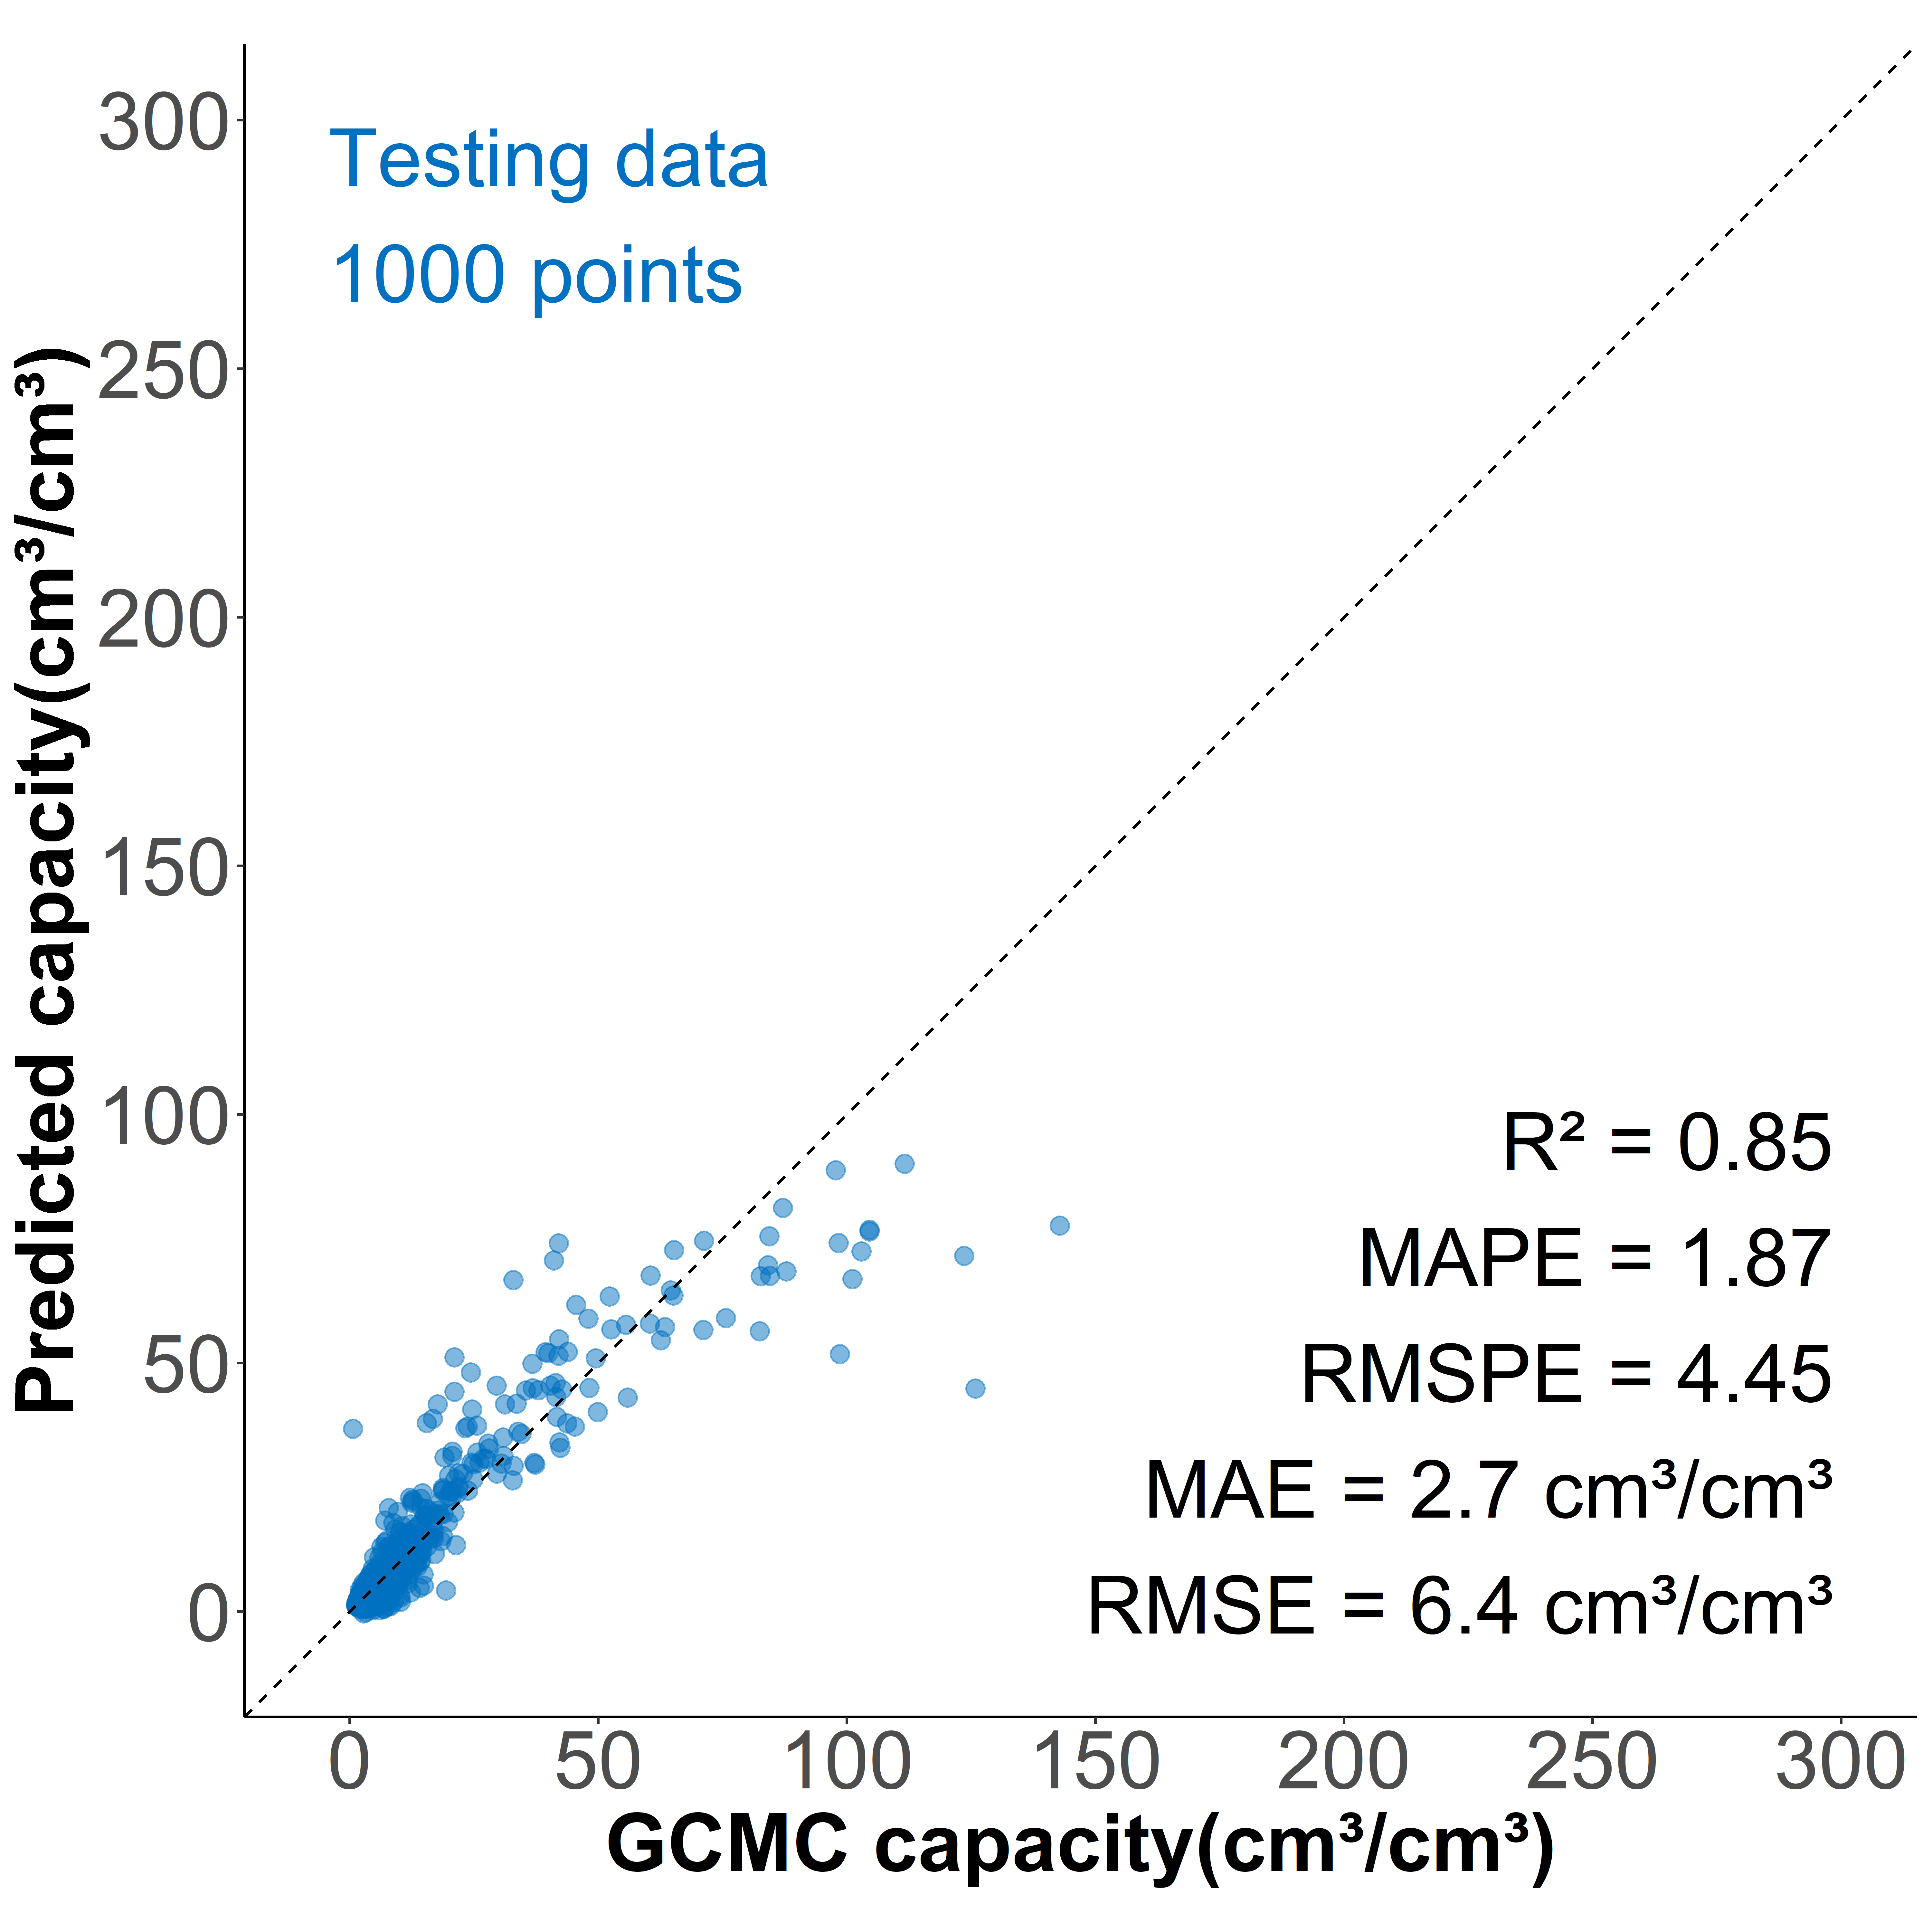

Values plotted in this chart, from the file beside it:
, id, y_act, 1, 10, 11, 12, 13, 14, 15, 16, 17, 18, 19, 2, 20, 21, 22, 23, 24, 25, 26, 27, 28
1, 10005, 16.66, 0.03403, 0.009902, 0.01008, 0.007291, 0.008732, 0.006841, 0.007741, 0.007381, 0.007922, 0.01044, 0.008552, 0.0343, 0.008192, 0.007381, 0.008372, 0.01224, 0.01053, 0.008822, 0.005851, 0.005851, 0.006481
2, 10007, 6.054, 0.01064, 0.01163, 0.01156, 0.007794, 0.008084, 0.008156, 0.009025, 0.008567, 0.008784, 0.009146, 0.008639, 0.01482, 0.009291, 0.01093, 0.01064, 0.01093, 0.01187, 0.01238, 0.007674, 0.007722, 0.00666
3, 1003, 12.16, 0.02719, 0.01169, 0.01197, 0.009762, 0.008619, 0.008646, 0.008423, 0.008981, 0.01021, 0.008479, 0.009372, 0.02468, 0.009483, 0.008479, 0.009232, 0.008953, 0.01088, 0.01118, 0.005327, 0.005495, 0.005857
4, 10036, 2.192, 0.0006953, 0.006168, 0.006397, 0.004614, 0.004025, 0.004924, 0.005006, 0.005432, 0.006192, 0.005939, 0.006225, 0.001685, 0.006675, 0.007051, 0.006969, 0.007518, 0.007935, 0.008736, 0.004589, 0.005039, 0.005055
5, 10043, 2.064, 0.0009802, 0.003963, 0.004334, 0.003261, 0.003953, 0.00433, 0.004409, 0.004464, 0.004673, 0.004975, 0.004957, 0.00209, 0.005064, 0.005133, 0.005542, 0.005649, 0.006364, 0.006532, 0.003428, 0.003702, 0.004018
6, 10058, 3.293, 0.001617, 0.008052, 0.009455, 0.006683, 0.006864, 0.007079, 0.007557, 0.007689, 0.008234, 0.007689, 0.009009, 0.004043, 0.007706, 0.009339, 0.009141, 0.009471, 0.01049, 0.01074, 0.006023, 0.005495, 0.006122
7, 10087, 2.139, 0.0009285, 0.004363, 0.004936, 0.003983, 0.003815, 0.004474, 0.004575, 0.004864, 0.004868, 0.005046, 0.005417, 0.002357, 0.005306, 0.006196, 0.006437, 0.006446, 0.006898, 0.007582, 0.004036, 0.004209, 0.004349
8, 10110, 2.349, 0.001512, 0.003785, 0.004051, 0.002937, 0.003196, 0.003576, 0.003805, 0.004054, 0.004184, 0.004343, 0.004502, 0.001275, 0.004322, 0.004308, 0.004373, 0.004713, 0.004849, 0.005025, 0.002704, 0.002698, 0.002874
9, 10112, 2.391, 0.001812, 0.004292, 0.005264, 0.003755, 0.003898, 0.004041, 0.004392, 0.004834, 0.005181, 0.005693, 0.006139, 0.002359, 0.006382, 0.006287, 0.006577, 0.006664, 0.006972, 0.007184, 0.003763, 0.003859, 0.004258
10, 1014, 7.874, 0.01494, 0.00947, 0.01031, 0.007123, 0.007077, 0.008233, 0.008881, 0.008337, 0.008684, 0.009378, 0.01006, 0.01958, 0.009864, 0.009482, 0.01068, 0.01052, 0.01125, 0.01231, 0.006418, 0.006348, 0.006788
11, 10147, 3.352, 0.003553, 0.004285, 0.004522, 0.003049, 0.003259, 0.003668, 0.003907, 0.004015, 0.004031, 0.004308, 0.004475, 0.004712, 0.004437, 0.004815, 0.005262, 0.005532, 0.005696, 0.006121, 0.003103, 0.00327, 0.003563
12, 10157, 6.649, 0.008498, 0.004112, 0.004927, 0.003529, 0.003834, 0.004534, 0.004751, 0.005006, 0.005376, 0.006034, 0.00621, 0.005983, 0.006122, 0.006006, 0.006122, 0.006488, 0.00684, 0.007525, 0.003992, 0.00421, 0.004418
13, 10159, 3.6, 0.006355, 0.003832, 0.004322, 0.003602, 0.004049, 0.004092, 0.004369, 0.004478, 0.004612, 0.005058, 0.005895, 0.004907, 0.006194, 0.006064, 0.006363, 0.006519, 0.007104, 0.007724, 0.004265, 0.004577, 0.004053
14, 1017, 4.641, 0.005014, 0.009959, 0.01027, 0.007252, 0.007595, 0.007983, 0.008977, 0.009125, 0.009182, 0.009182, 0.00973, 0.009353, 0.01048, 0.01035, 0.01122, 0.01079, 0.01269, 0.01304, 0.006989, 0.007104, 0.007994
15, 10171, 7.453, 0.002866, 0.006086, 0.007131, 0.005327, 0.005765, 0.007215, 0.007738, 0.008783, 0.01023, 0.009744, 0.01017, 0.003355, 0.01038, 0.01052, 0.0104, 0.01103, 0.01155, 0.01247, 0.006608, 0.006372, 0.006541
16, 10175, 3.085, 0.003545, 0.003229, 0.002987, 0.002095, 0.002504, 0.002735, 0.003023, 0.00318, 0.003288, 0.003745, 0.003871, 0.001943, 0.004396, 0.004979, 0.005046, 0.004427, 0.0049, 0.006159, 0.003167, 0.00291, 0.003113
17, 10194, 6.158, 0.004765, 0.006861, 0.008653, 0.005402, 0.006307, 0.007148, 0.007563, 0.00772, 0.006889, 0.007194, 0.007148, 0.005772, 0.007203, 0.007969, 0.008117, 0.008727, 0.00917, 0.009881, 0.005393, 0.005652, 0.00628
18, 10203, 3.873, 0.006212, 0.006358, 0.005877, 0.004131, 0.004109, 0.004298, 0.005028, 0.004996, 0.005498, 0.006098, 0.006266, 0.005298, 0.006736, 0.006818, 0.007277, 0.00692, 0.007169, 0.007607, 0.00446, 0.004439, 0.00472
19, 1021, 4.066, 0.002899, 0.009193, 0.009451, 0.006851, 0.006706, 0.007274, 0.007604, 0.007831, 0.007398, 0.007645, 0.008677, 0.007408, 0.008512, 0.009327, 0.009657, 0.01008, 0.01076, 0.0111, 0.006376, 0.007047, 0.00683
20, 10220, 1.959, 0.0008139, 0.004647, 0.00505, 0.003534, 0.003677, 0.004044, 0.004274, 0.00446, 0.00474, 0.005099, 0.005052, 0.0009826, 0.005383, 0.005373, 0.005341, 0.005577, 0.005712, 0.006145, 0.003382, 0.003292, 0.003545
21, 10227, 1.821, 0.000239, 0.003743, 0.004433, 0.00378, 0.003684, 0.003953, 0.003521, 0.003871, 0.004572, 0.005082, 0.005033, 0.001089, 0.005421, 0.004892, 0.004966, 0.006285, 0.006503, 0.006531, 0.002971, 0.002977, 0.003041
22, 10228, 2.043, 0.001123, 0.004855, 0.004721, 0.004006, 0.003929, 0.004091, 0.00468, 0.00394, 0.003989, 0.004403, 0.004828, 0.0006586, 0.005374, 0.004907, 0.00551, 0.006057, 0.005777, 0.00611, 0.002809, 0.002941, 0.00382
23, 10232, 2.059, 0.0009007, 0.003638, 0.003709, 0.002701, 0.00325, 0.003678, 0.003655, 0.003399, 0.003924, 0.003831, 0.004785, 0.0007249, 0.004304, 0.003699, 0.004932, 0.006261, 0.005254, 0.005172, 0.002797, 0.002811, 0.002836
24, 10254, 3.803, 0.00573, 0.004444, 0.00485, 0.003374, 0.003526, 0.003868, 0.004253, 0.004469, 0.00485, 0.005235, 0.00531, 0.004543, 0.005327, 0.005228, 0.005246, 0.005712, 0.005772, 0.00655, 0.00354, 0.003801, 0.003914
25, 10268, 2.084, 0.001216, 0.00432, 0.004547, 0.003559, 0.003686, 0.003755, 0.004073, 0.004149, 0.004518, 0.004731, 0.005026, 0.001387, 0.005152, 0.005049, 0.005289, 0.005473, 0.005618, 0.006075, 0.003138, 0.003355, 0.003197
26, 10285, 1.714, 0.000489, 0.002945, 0.003206, 0.002395, 0.00242, 0.002489, 0.002638, 0.00276, 0.002927, 0.003006, 0.003293, 0.0007092, 0.003721, 0.003807, 0.004075, 0.004282, 0.004352, 0.004694, 0.00261, 0.002741, 0.002808
27, 1029, 5.383, 0.007374, 0.008337, 0.009185, 0.006305, 0.006576, 0.007226, 0.007737, 0.007588, 0.007646, 0.008206, 0.008494, 0.01254, 0.008922, 0.00972, 0.009695, 0.009992, 0.01052, 0.01127, 0.006148, 0.006091, 0.006897
28, 10299, 4.388, 0.006225, 0.004828, 0.00496, 0.003337, 0.003787, 0.003962, 0.003896, 0.004203, 0.004478, 0.004649, 0.005472, 0.004119, 0.005245, 0.005713, 0.005501, 0.006064, 0.006345, 0.00719, 0.003681, 0.003637, 0.003644
29, 10308, 3.373, 0.003052, 0.003955, 0.004285, 0.002971, 0.003187, 0.003352, 0.00368, 0.003732, 0.003945, 0.003982, 0.004064, 0.004316, 0.004085, 0.004275, 0.00436, 0.004587, 0.004722, 0.005058, 0.002775, 0.00285, 0.002946
30, 1031, 3.431, 0.003621, 0.009972, 0.01016, 0.006906, 0.007117, 0.006964, 0.006667, 0.007366, 0.007989, 0.007826, 0.008132, 0.004272, 0.008094, 0.009569, 0.01017, 0.01021, 0.01098, 0.01141, 0.005843, 0.006648, 0.007299
31, 10335, 7.876, 0.01005, 0.004325, 0.004856, 0.003619, 0.003985, 0.004489, 0.005153, 0.005503, 0.005853, 0.006071, 0.006405, 0.004755, 0.006336, 0.006081, 0.006533, 0.006755, 0.007376, 0.008422, 0.004155, 0.004378, 0.00468
32, 10366, 2.153, 0.00116, 0.003406, 0.003976, 0.002694, 0.002905, 0.003287, 0.003594, 0.003762, 0.003169, 0.003543, 0.003922, 0.001027, 0.00429, 0.004648, 0.004743, 0.006063, 0.006372, 0.005419, 0.002843, 0.00279, 0.003116
33, 1037, 3.514, 0.002892, 0.006979, 0.007371, 0.005554, 0.005983, 0.006152, 0.006592, 0.006924, 0.007522, 0.007196, 0.007305, 0.006472, 0.007202, 0.007957, 0.008886, 0.009321, 0.009454, 0.009919, 0.005506, 0.00556, 0.005922
34, 10376, 1.891, 0.0006332, 0.003112, 0.003378, 0.002345, 0.002566, 0.002799, 0.003208, 0.003311, 0.003482, 0.003626, 0.003667, 0.00105, 0.003905, 0.003982, 0.004167, 0.004289, 0.004518, 0.004986, 0.002693, 0.002706, 0.002896
35, 10377, 1.514, 0.0003451, 0.001905, 0.003007, 0.002573, 0.003106, 0.003386, 0.003215, 0.003598, 0.003571, 0.00353, 0.003828, 0.0002586, 0.003856, 0.003854, 0.003949, 0.004812, 0.005336, 0.00468, 0.002608, 0.002515, 0.002778
36, 10445, 2.251, 0.0005047, 0.005482, 0.006422, 0.004873, 0.004786, 0.005604, 0.005778, 0.005395, 0.006422, 0.006666, 0.007467, 0.00228, 0.007293, 0.007519, 0.006753, 0.00778, 0.008128, 0.008772, 0.005569, 0.005221, 0.005343
37, 10470, 2.522, 0, 0.009838, 0.01165, 0.009476, 0.0102, 0.009332, 0.01027, 0.007885, 0.01114, 0.01078, 0.01251, 0.0002894, 0.017, 0.01512, 0.01483, 0.01447, 0.01541, 0.0144, 0.008391, 0.01063, 0.01157
38, 10473, 1.332, 0, 0.00255, 0.002652, 0.003408, 0.002626, 0.002371, 0.00249, 0.00374, 0.00289, 0.002839, 0.002949, 0, 0.002983, 0.003374, 0.005015, 0.005015, 0.005244, 0.004862, 0.00249, 0.001793, 0.002431
39, 10479, 2.823, 0.0001326, 0.009549, 0.01083, 0.006985, 0.006764, 0.009593, 0.009328, 0.009726, 0.01105, 0.01026, 0.01088, 0.002255, 0.01278, 0.01269, 0.01247, 0.01225, 0.01508, 0.0149, 0.007604, 0.0084, 0.009019
40, 10497, 1.657, 0, 0.004314, 0.004134, 0.003512, 0.003443, 0.00365, 0.003844, 0.003761, 0.003567, 0.004328, 0.004867, 0, 0.005531, 0.005683, 0.005987, 0.00737, 0.006429, 0.006664, 0.003332, 0.004079, 0.003678
41, 10514, 1.691, 0, 0.002642, 0.003004, 0.002357, 0.002273, 0.002422, 0.003004, 0.003095, 0.003555, 0.003535, 0.003302, 0.001405, 0.003691, 0.003561, 0.004319, 0.004144, 0.004837, 0.004921, 0.002804, 0.002868, 0.003114
42, 10518, 1.925, 0, 0.00697, 0.008405, 0.00533, 0.005494, 0.00574, 0.006929, 0.00697, 0.00943, 0.01087, 0.01041, 0, 0.01054, 0.008774, 0.008036, 0.007052, 0.01128, 0.01546, 0.005863, 0.006847, 0.007913
43, 10523, 1.364, 0, 0.002001, 0.002442, 0.001663, 0.001976, 0.00215, 0.002313, 0.002636, 0.002492, 0.002596, 0.002954, 1.48929199058767e-05, 0.00272, 0.003132, 0.003043, 0.003242, 0.0035, 0.003679, 0.00202, 0.001996, 0.002303
44, 1057, 8.863, 0.01654, 0.01006, 0.01003, 0.006192, 0.006882, 0.007227, 0.008243, 0.007611, 0.008646, 0.008167, 0.008243, 0.01371, 0.00809, 0.008588, 0.01008, 0.008473, 0.009643, 0.008972, 0.005157, 0.004735, 0.00577
45, 10583, 2.261, 0.000729, 0.004611, 0.005595, 0.00503, 0.004483, 0.004884, 0.005413, 0.005504, 0.006397, 0.006524, 0.006069, 0.002424, 0.007144, 0.006251, 0.007035, 0.007326, 0.007618, 0.007982, 0.004884, 0.004921, 0.004957
46, 10590, 1.722, 0, 0.003904, 0.004019, 0.002978, 0.003146, 0.003241, 0.003556, 0.003798, 0.00443, 0.004903, 0.005492, 0.0007365, 0.005661, 0.005303, 0.005556, 0.005598, 0.006692, 0.006376, 0.003872, 0.004061, 0.00362
47, 106, 98.35, 0.0937, 0.0004396, 0.0008059, 7.32600732600733e-05, 0.0002198, 7.32600732600733e-05, 0.000293, 0.000293, 0.000293, 0.0005861, 0.0004396, 0.003223, 0.0001465, 7.32600732600733e-05, 0.000293, 7.32600732600733e-05, 0.0002198, 0, 7.32600732600733e-05, 7.32600732600733e-05, 7.32600732600733e-05
48, 10616, 1.407, 2.60758912739637e-05, 0.002389, 0.002404, 0.001523, 0.001742, 0.001872, 0.002112, 0.002488, 0.002863, 0.002978, 0.002816, 0.0003494, 0.003082, 0.003072, 0.002967, 0.003087, 0.003286, 0.003473, 0.002097, 0.002211, 0.00231
49, 10617, 1.287, 0, 0.001874, 0.002219, 0.001798, 0.002306, 0.002068, 0.001987, 0.0023, 0.002694, 0.001928, 0.002225, 0.0001728, 0.001971, 0.002851, 0.003818, 0.003683, 0.003461, 0.003953, 0.001955, 0.001987, 0.001442
50, 10640, 2.174, 2.28060572888159e-05, 0.006842, 0.008461, 0.005679, 0.006066, 0.006454, 0.006021, 0.007115, 0.007777, 0.008666, 0.008758, 0.0007298, 0.008552, 0.009875, 0.009556, 0.0112, 0.01115, 0.01206, 0.006112, 0.0065, 0.006773
51, 10651, 2.121, 0, 0.005475, 0.0082, 0.00573, 0.00573, 0.004966, 0.006468, 0.006544, 0.007003, 0.007181, 0.006672, 0.0008913, 0.006468, 0.007436, 0.008225, 0.009473, 0.009447, 0.008633, 0.004991, 0.004787, 0.005042
52, 10653, 1.657, 0, 0.002943, 0.002781, 0.002064, 0.002051, 0.002357, 0.002425, 0.002463, 0.002662, 0.003111, 0.003305, 0.0007607, 0.003573, 0.003916, 0.004377, 0.004776, 0.005206, 0.005699, 0.002719, 0.002793, 0.002962
53, 10661, 1.443, 0, 0.002362, 0.002338, 0.001588, 0.00187, 0.001963, 0.002245, 0.002391, 0.00264, 0.002786, 0.002859, 0.0002679, 0.002883, 0.002869, 0.002869, 0.003054, 0.003521, 0.003862, 0.001924, 0.002231, 0.002294
54, 10663, 1.411, 0, 0.00222, 0.002341, 0.001781, 0.001811, 0.001993, 0.002068, 0.002421, 0.002684, 0.002971, 0.002785, 0.0003027, 0.002845, 0.002951, 0.003143, 0.003314, 0.003652, 0.003632, 0.002104, 0.002214, 0.002381
55, 10669, 1.279, 0, 0.00189, 0.001958, 0.001337, 0.001404, 0.001593, 0.001762, 0.001829, 0.001789, 0.002025, 0.001995, 0.0001823, 0.002224, 0.002396, 0.002467, 0.00245, 0.00268, 0.002828, 0.001488, 0.001617, 0.001769
56, 10676, 2.203, 0.000625, 0.004656, 0.004625, 0.003578, 0.004219, 0.004594, 0.005047, 0.005063, 0.005562, 0.004969, 0.0055, 0.0025, 0.00575, 0.006109, 0.006766, 0.007812, 0.007828, 0.009391, 0.004437, 0.004531, 0.004672
57, 10680, 2.377, 0, 0.006037, 0.007111, 0.00737, 0.007259, 0.008, 0.008, 0.00837, 0.008778, 0.008148, 0.006222, 0.001185, 0.008074, 0.008296, 0.009926, 0.01181, 0.01056, 0.009889, 0.004593, 0.005519, 0.006074
58, 1069, 4.568, 0.005454, 0.008044, 0.008717, 0.006104, 0.006081, 0.006321, 0.006652, 0.007336, 0.00737, 0.007245, 0.008865, 0.009116, 0.008352, 0.008968, 0.009002, 0.008842, 0.009972, 0.01126, 0.006024, 0.006172, 0.006207
59, 10705, 1.362, 0, 0.003052, 0.00378, 0.003076, 0.002853, 0.002735, 0.00331, 0.00358, 0.003839, 0.003768, 0.003768, 0, 0.004085, 0.004801, 0.005541, 0.006175, 0.006128, 0.006011, 0.003428, 0.003463, 0.00344
60, 10708, 1.465, 0, 0.003356, 0.00422, 0.003165, 0.003457, 0.003636, 0.003547, 0.003446, 0.003951, 0.004366, 0.004242, 0, 0.004848, 0.005107, 0.005758, 0.006588, 0.005488, 0.006386, 0.00284, 0.003255, 0.003345
... 940 more rows
